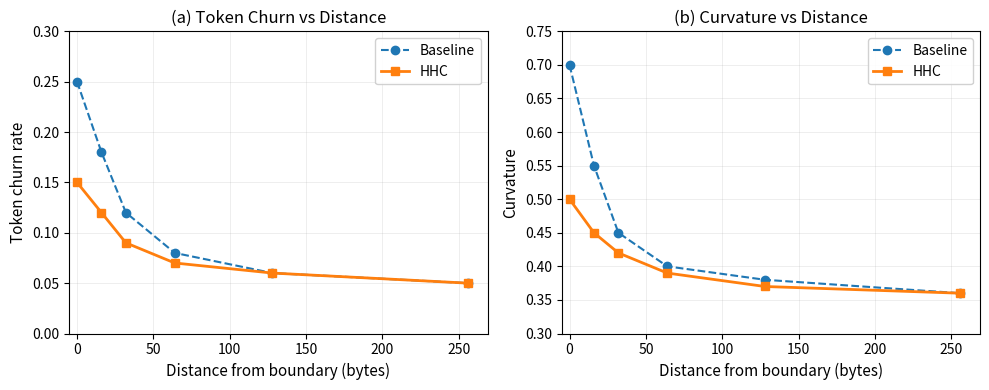

Source code (Python):
#!/usr/bin/env uv run
# /// script
# requires-python = ">=3.12"
# dependencies = [
#   "matplotlib>=3.8",
#   "numpy>=1.26",
# ]
# ///
"""Generate boundary analysis figure for HHC stability paper.

Reads boundary_figure_data.json generated by report.py and creates a
two-panel figure showing:
- Left: Churn rate vs distance from boundary (baseline vs HHC)
- Right: Curvature vs distance from boundary (baseline vs HHC)

Usage:
    uv run scripts/generate_boundary_figure.py
    uv run scripts/generate_boundary_figure.py --input path/to/boundary_figure_data.json
    uv run scripts/generate_boundary_figure.py --output paper/figures/boundary_analysis.pdf
"""

from __future__ import annotations

import argparse
import json
from pathlib import Path

import matplotlib.pyplot as plt
import numpy as np


def load_figure_data(input_path: Path) -> dict:
    """Load boundary figure data from JSON file.

    Args:
        input_path: Path to boundary_figure_data.json

    Returns:
        Dictionary with figure data

    Raises:
        FileNotFoundError: If input file does not exist
        json.JSONDecodeError: If input file is not valid JSON
    """
    with open(input_path) as f:
        return json.load(f)


def create_boundary_figure(
    data: dict,
    output_path: Path,
    dpi: int = 300,
) -> None:
    """Create boundary analysis figure with two subplots.

    Args:
        data: Figure data dictionary from boundary_figure_data.json
        output_path: Path to save the output PDF
        dpi: Resolution for raster elements (default 300)
    """
    # Extract data
    distance_bins = np.array(data.get("distance_bins", [0, 16, 32, 64, 128, 256]))

    baseline = data.get("baseline", {})
    hhc = data.get("hhc", {})

    baseline_churn = np.array(baseline.get("churn_by_distance", [0] * len(distance_bins)))
    baseline_curvature = np.array(baseline.get("curvature_by_distance", [0] * len(distance_bins)))

    hhc_churn = np.array(hhc.get("churn_by_distance", [0] * len(distance_bins)))
    hhc_curvature = np.array(hhc.get("curvature_by_distance", [0] * len(distance_bins)))

    # Set up figure with two subplots
    fig, (ax1, ax2) = plt.subplots(1, 2, figsize=(10, 4))

    # Style settings
    baseline_style = {
        "color": "#1f77b4",
        "linestyle": "--",
        "marker": "o",
        "markersize": 6,
        "linewidth": 1.5,
        "label": "Baseline",
    }
    hhc_style = {
        "color": "#ff7f0e",
        "linestyle": "-",
        "marker": "s",
        "markersize": 6,
        "linewidth": 2,
        "label": "HHC",
    }

    # Left subplot: Token churn rate
    ax1.plot(distance_bins, baseline_churn, **baseline_style)
    ax1.plot(distance_bins, hhc_churn, **hhc_style)

    ax1.set_xlabel("Distance from boundary (bytes)", fontsize=11)
    ax1.set_ylabel("Token churn rate", fontsize=11)
    ax1.set_title("(a) Token Churn vs Distance", fontsize=12)
    ax1.legend(loc="upper right", frameon=True, framealpha=0.9)
    ax1.grid(True, alpha=0.3, linestyle="-", linewidth=0.5)
    ax1.set_xlim(left=-5)

    # Set y-axis limits with some padding
    churn_max = max(baseline_churn.max(), hhc_churn.max())
    churn_min = min(baseline_churn.min(), hhc_churn.min())
    churn_range = churn_max - churn_min if churn_max > churn_min else 0.1
    ax1.set_ylim(bottom=max(0, churn_min - 0.1 * churn_range), top=churn_max + 0.1 * churn_range)

    # Right subplot: Curvature
    ax2.plot(distance_bins, baseline_curvature, **baseline_style)
    ax2.plot(distance_bins, hhc_curvature, **hhc_style)

    ax2.set_xlabel("Distance from boundary (bytes)", fontsize=11)
    ax2.set_ylabel("Curvature", fontsize=11)
    ax2.set_title("(b) Curvature vs Distance", fontsize=12)
    ax2.legend(loc="upper right", frameon=True, framealpha=0.9)
    ax2.grid(True, alpha=0.3, linestyle="-", linewidth=0.5)
    ax2.set_xlim(left=-5)

    # Set y-axis limits with some padding
    curv_max = max(baseline_curvature.max(), hhc_curvature.max())
    curv_min = min(baseline_curvature.min(), hhc_curvature.min())
    curv_range = curv_max - curv_min if curv_max > curv_min else 0.1
    ax2.set_ylim(bottom=max(0, curv_min - 0.1 * curv_range), top=curv_max + 0.1 * curv_range)

    # Adjust layout
    plt.tight_layout()

    # Save figure
    output_path.parent.mkdir(parents=True, exist_ok=True)
    fig.savefig(output_path, dpi=dpi, bbox_inches="tight", format="pdf")
    plt.close(fig)

    print(f"Figure saved to {output_path}")


def create_simulated_figure(output_path: Path) -> None:
    """Create a figure with simulated data for illustration.

    Args:
        output_path: Path to save the PDF
    """
    fig, (ax1, ax2) = plt.subplots(1, 2, figsize=(10, 4))

    # Placeholder data
    distance_bins = np.array([0, 16, 32, 64, 128, 256])

    # Simulated baseline data (higher churn/curvature at boundaries)
    baseline_churn = np.array([0.25, 0.18, 0.12, 0.08, 0.06, 0.05])
    baseline_curvature = np.array([0.70, 0.55, 0.45, 0.40, 0.38, 0.36])

    # Simulated HHC data (reduced churn/curvature at boundaries)
    hhc_churn = np.array([0.15, 0.12, 0.09, 0.07, 0.06, 0.05])
    hhc_curvature = np.array([0.50, 0.45, 0.42, 0.39, 0.37, 0.36])

    # Style settings
    baseline_style = {
        "color": "#1f77b4",
        "linestyle": "--",
        "marker": "o",
        "markersize": 6,
        "linewidth": 1.5,
        "label": "Baseline",
    }
    hhc_style = {
        "color": "#ff7f0e",
        "linestyle": "-",
        "marker": "s",
        "markersize": 6,
        "linewidth": 2,
        "label": "HHC",
    }

    # Left subplot: Token churn rate
    ax1.plot(distance_bins, baseline_churn, **baseline_style)
    ax1.plot(distance_bins, hhc_churn, **hhc_style)

    ax1.set_xlabel("Distance from boundary (bytes)", fontsize=11)
    ax1.set_ylabel("Token churn rate", fontsize=11)
    ax1.set_title("(a) Token Churn vs Distance", fontsize=12)
    ax1.legend(loc="upper right", frameon=True, framealpha=0.9)
    ax1.grid(True, alpha=0.3, linestyle="-", linewidth=0.5)
    ax1.set_xlim(left=-5)
    ax1.set_ylim(bottom=0, top=0.30)

    # Right subplot: Curvature
    ax2.plot(distance_bins, baseline_curvature, **baseline_style)
    ax2.plot(distance_bins, hhc_curvature, **hhc_style)

    ax2.set_xlabel("Distance from boundary (bytes)", fontsize=11)
    ax2.set_ylabel("Curvature", fontsize=11)
    ax2.set_title("(b) Curvature vs Distance", fontsize=12)
    ax2.legend(loc="upper right", frameon=True, framealpha=0.9)
    ax2.grid(True, alpha=0.3, linestyle="-", linewidth=0.5)
    ax2.set_xlim(left=-5)
    ax2.set_ylim(bottom=0.30, top=0.75)

    # Adjust layout
    plt.tight_layout()

    # Save figure
    output_path.parent.mkdir(parents=True, exist_ok=True)
    fig.savefig(output_path, dpi=300, bbox_inches="tight", format="pdf")
    plt.close(fig)

    print(f"Simulated figure saved to {output_path}")


def main() -> None:
    parser = argparse.ArgumentParser(
        description="Generate boundary analysis figure for HHC stability paper",
        formatter_class=argparse.RawDescriptionHelpFormatter,
        epilog="""
Examples:
    # Generate from default data location
    uv run scripts/generate_boundary_figure.py

    # Generate from specific input file
    uv run scripts/generate_boundary_figure.py --input eval/results/hhc/boundary_figure_data.json

    # Generate to specific output location
    uv run scripts/generate_boundary_figure.py --output paper/figures/boundary_analysis.pdf

    # Generate placeholder figure (no input data required)
    uv run scripts/generate_boundary_figure.py --placeholder
        """,
    )

    parser.add_argument(
        "--input",
        type=Path,
        default=Path("eval/results/boundary_figure_data.json"),
        help="Path to boundary_figure_data.json (default: eval/results/boundary_figure_data.json)",
    )
    parser.add_argument(
        "--output",
        type=Path,
        default=Path("paper/figures/boundary_analysis.pdf"),
        help="Output path for PDF figure (default: paper/figures/boundary_analysis.pdf)",
    )
    parser.add_argument(
        "--dpi",
        type=int,
        default=300,
        help="DPI for raster elements (default: 300)",
    )
    parser.add_argument(
        "--placeholder",
        action="store_true",
        help="Generate a placeholder figure with simulated data",
    )

    args = parser.parse_args()

    if args.placeholder:
        create_simulated_figure(args.output)
        return

    # Try to load data from input file
    if args.input.exists():
        print(f"Loading data from {args.input}")
        data = load_figure_data(args.input)
        create_boundary_figure(data, args.output, dpi=args.dpi)
    else:
        print(f"Input file not found: {args.input}")
        print("Creating simulated figure instead...")
        print("Run `uv run scripts/report.py --compare <baseline> <hhc>` to generate actual data.")
        create_simulated_figure(args.output)


if __name__ == "__main__":
    main()
